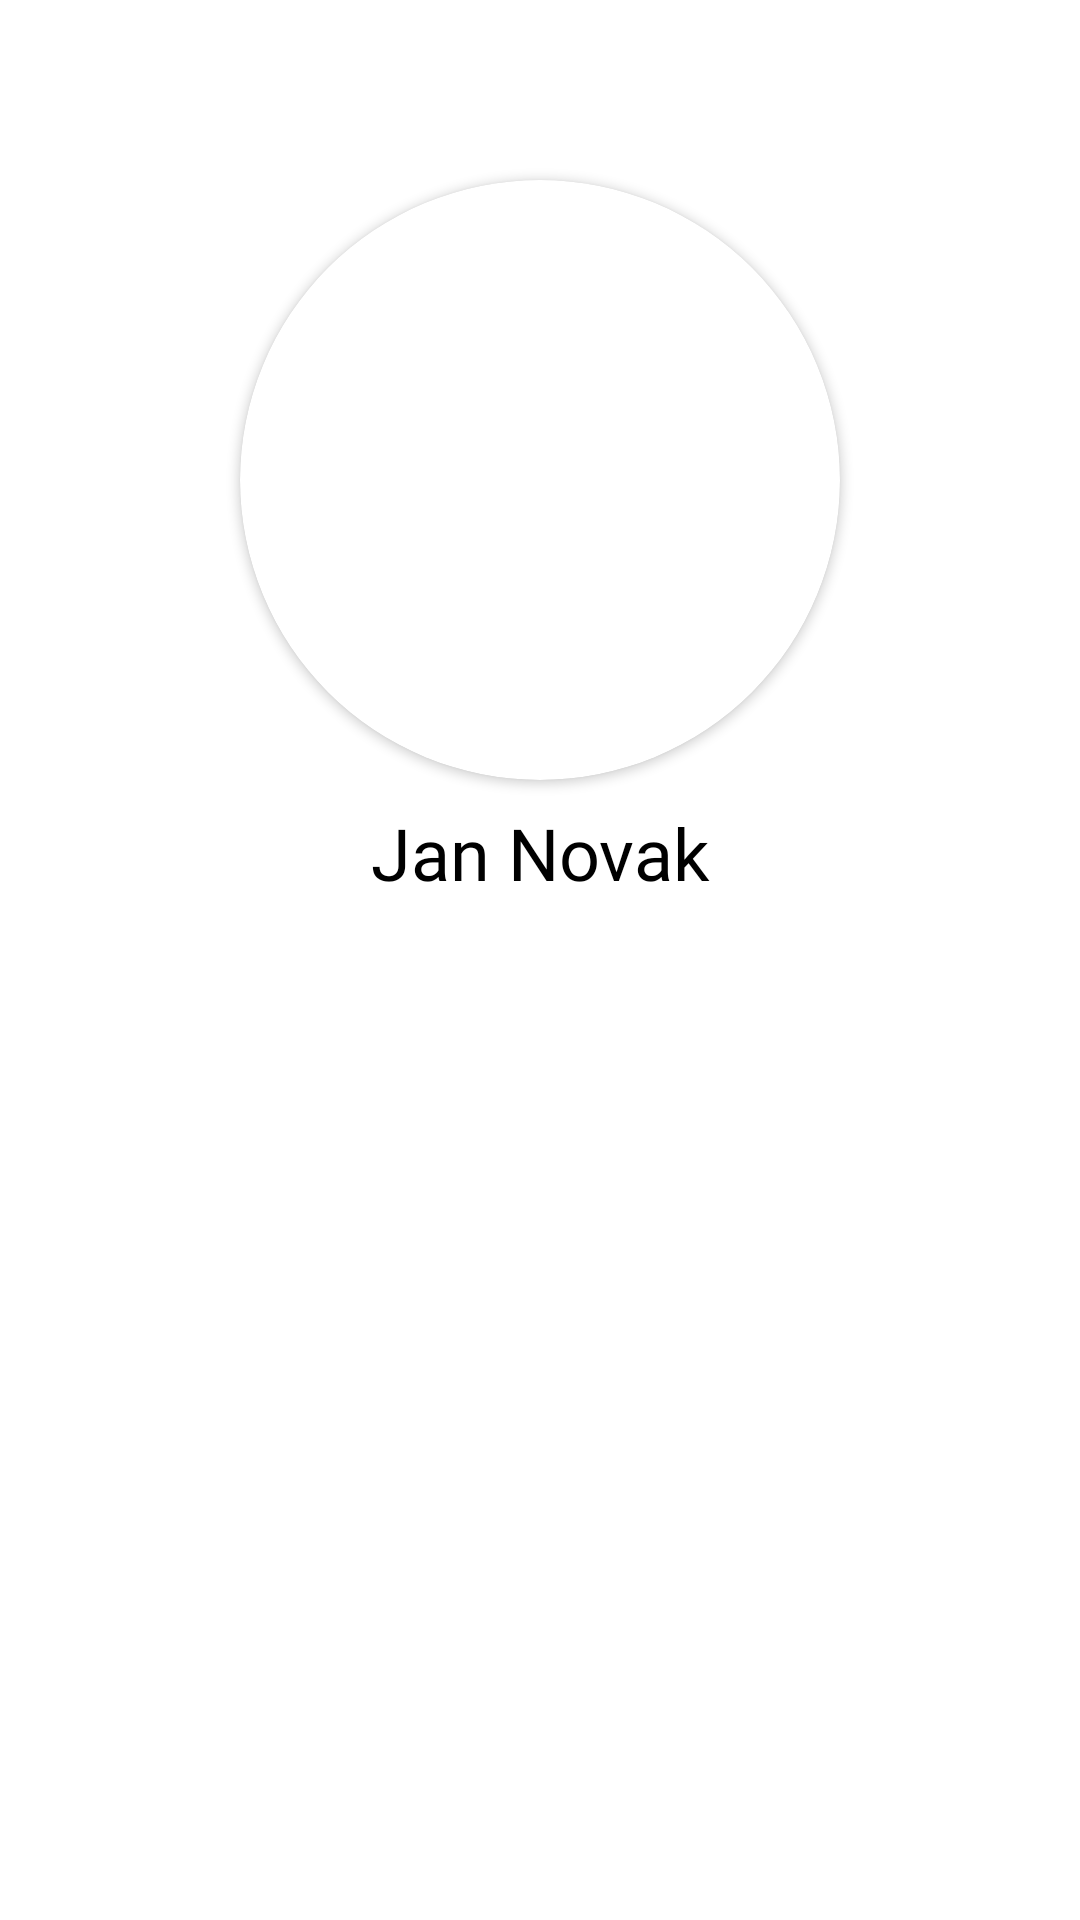

Here is an Android app screen rendered from its layout file. Give the layout XML and the strings, colors and styles it references.
<!-- AndroidManifest.xml: application theme SplashScreenStyle -->
<!-- res/layout/event_user_profile_fragment.xml -->
<?xml version="1.0" encoding="utf-8"?>
<androidx.constraintlayout.widget.ConstraintLayout xmlns:android="http://schemas.android.com/apk/res/android"
    xmlns:app="http://schemas.android.com/apk/res-auto"
    xmlns:tools="http://schemas.android.com/tools"
    android:layout_width="match_parent"
    android:layout_height="match_parent"
    android:background="@color/white">

    <androidx.cardview.widget.CardView
        android:id="@+id/cardView5"
        android:layout_width="200dp"
        android:layout_height="200dp"
        app:cardCornerRadius="100dp"
        app:layout_constraintBottom_toTopOf="@+id/guideline8"
        app:layout_constraintEnd_toEndOf="parent"
        app:layout_constraintStart_toStartOf="parent"
        app:layout_constraintTop_toTopOf="parent">

        <ImageView
            android:id="@+id/ivUserImage"
            android:layout_width="match_parent"
            android:layout_height="match_parent"
            android:scaleType="centerCrop"
            tools:srcCompat="@tools:sample/avatars" />
    </androidx.cardview.widget.CardView>

    <TextView
        android:id="@+id/tvUserName"
        android:layout_width="wrap_content"
        android:layout_height="wrap_content"
        android:layout_marginTop="8dp"
        android:fontFamily="@font/maven_pro"
        android:text="Jan Novak"
        android:textColor="@color/black"
        android:textSize="24sp"
        app:layout_constraintEnd_toEndOf="parent"
        app:layout_constraintStart_toStartOf="parent"
        app:layout_constraintTop_toBottomOf="@+id/cardView5" />

    <TextView
        android:id="@+id/textView4"
        android:layout_width="wrap_content"
        android:layout_height="wrap_content"
        android:layout_marginStart="8dp"
        android:fontFamily="@font/maven_pro"
        android:layout_marginTop="16dp"
        android:textColor="@color/black"
        android:textSize="18sp"
        android:textStyle="bold"
        app:layout_constraintStart_toStartOf="parent"
        app:layout_constraintTop_toBottomOf="@+id/tvUserName" />

    <androidx.constraintlayout.widget.Guideline
        android:id="@+id/guideline8"
        android:layout_width="wrap_content"
        android:layout_height="wrap_content"
        android:orientation="horizontal"
        app:layout_constraintGuide_percent="0.5" />

    <TextView
        android:id="@+id/tvFewWords"
        android:layout_width="wrap_content"
        android:layout_height="wrap_content"
        android:layout_marginStart="8dp"
        android:fontFamily="@font/maven_pro"
        android:layout_marginTop="8dp"
        android:textSize="24sp"
        app:layout_constraintStart_toStartOf="parent"
        app:layout_constraintTop_toTopOf="@+id/guideline8" />

    <TextView
        android:id="@+id/tvUserDescription"
        android:layout_width="0dp"
        android:layout_height="0dp"
        android:layout_marginStart="8dp"
        android:layout_marginEnd="8dp"
        android:layout_marginBottom="8dp"
        android:fontFamily="@font/abeezee"
        app:layout_constraintBottom_toTopOf="@+id/clUserInvolvedIn"
        app:layout_constraintEnd_toEndOf="parent"
        app:layout_constraintStart_toStartOf="parent"
        app:layout_constraintTop_toBottomOf="@+id/tvFewWords" />

    <androidx.constraintlayout.widget.ConstraintLayout
        android:id="@+id/clUserInvolvedIn"
        android:layout_width="0dp"
        android:layout_height="50dp"
        android:background="?android:attr/selectableItemBackground"
        android:clickable="true"
        app:layout_constraintBottom_toBottomOf="parent"
        app:layout_constraintEnd_toEndOf="parent"
        app:layout_constraintStart_toStartOf="parent">

        <ImageView
            android:id="@+id/imageView2"
            android:layout_width="wrap_content"
            android:layout_height="wrap_content"
            android:layout_marginEnd="16dp"
            android:layout_marginBottom="8dp"
            android:clickable="false"
            android:focusable="false"
            app:layout_constraintBottom_toBottomOf="parent"
            app:layout_constraintEnd_toEndOf="parent"
            app:srcCompat="@drawable/ic_more_user_events" />

        <TextView
            android:id="@+id/tvEventsInvolved"
            android:layout_width="wrap_content"
            android:layout_height="wrap_content"
            android:layout_marginEnd="8dp"
            android:fontFamily="@font/maven_pro"
            android:clickable="false"
            android:focusable="false"
            app:layout_constraintBottom_toBottomOf="@+id/imageView2"
            app:layout_constraintEnd_toStartOf="@+id/imageView2"
            app:layout_constraintTop_toTopOf="@+id/imageView2" />
    </androidx.constraintlayout.widget.ConstraintLayout>

</androidx.constraintlayout.widget.ConstraintLayout>
<!-- resources referenced by this layout -->
<resources>
  <color name="black">#FF000000</color>
  <color name="white">#FFFFFFFF</color>
  <style name="SplashScreenStyle" parent="Theme.MaterialComponents.DayNight.NoActionBar">
          <item name="android:windowBackground">@drawable/splash</item>
          <item name="android:windowTranslucentStatus">true</item>
          <item name="android:windowTranslucentNavigation">true</item>
      </style>
  <!-- drawable splash: png bitmap (drawable, 31014 bytes) -->
</resources>
